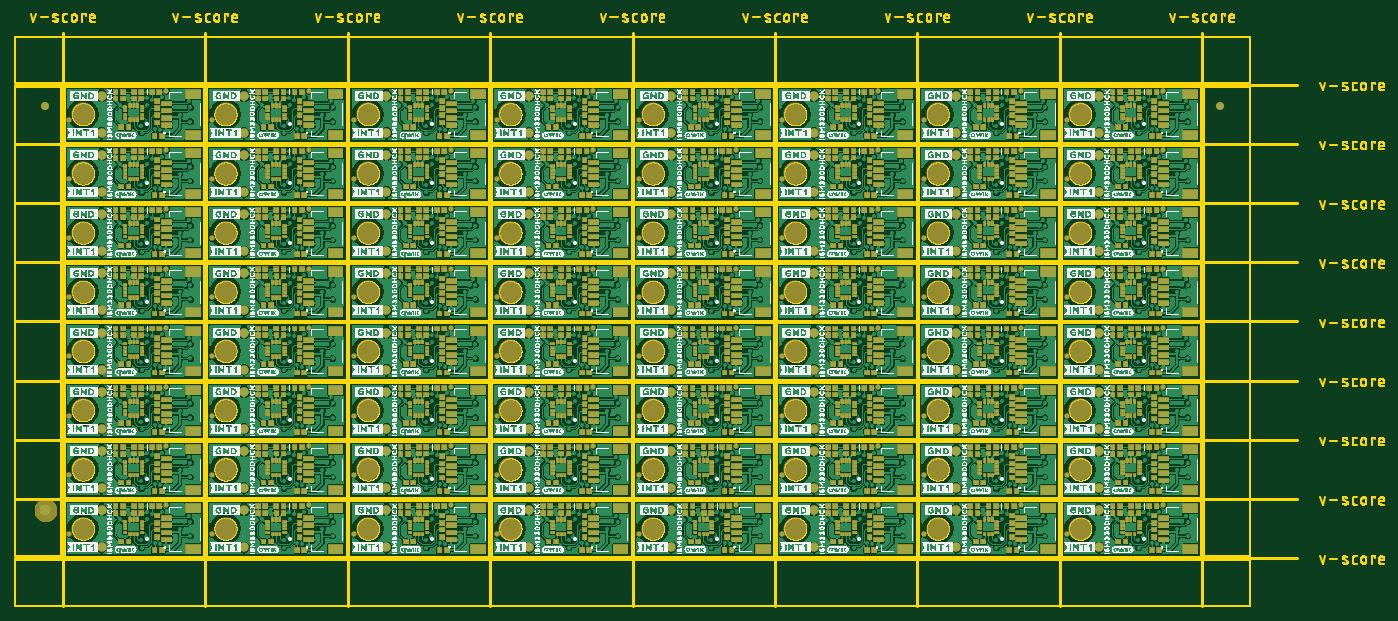
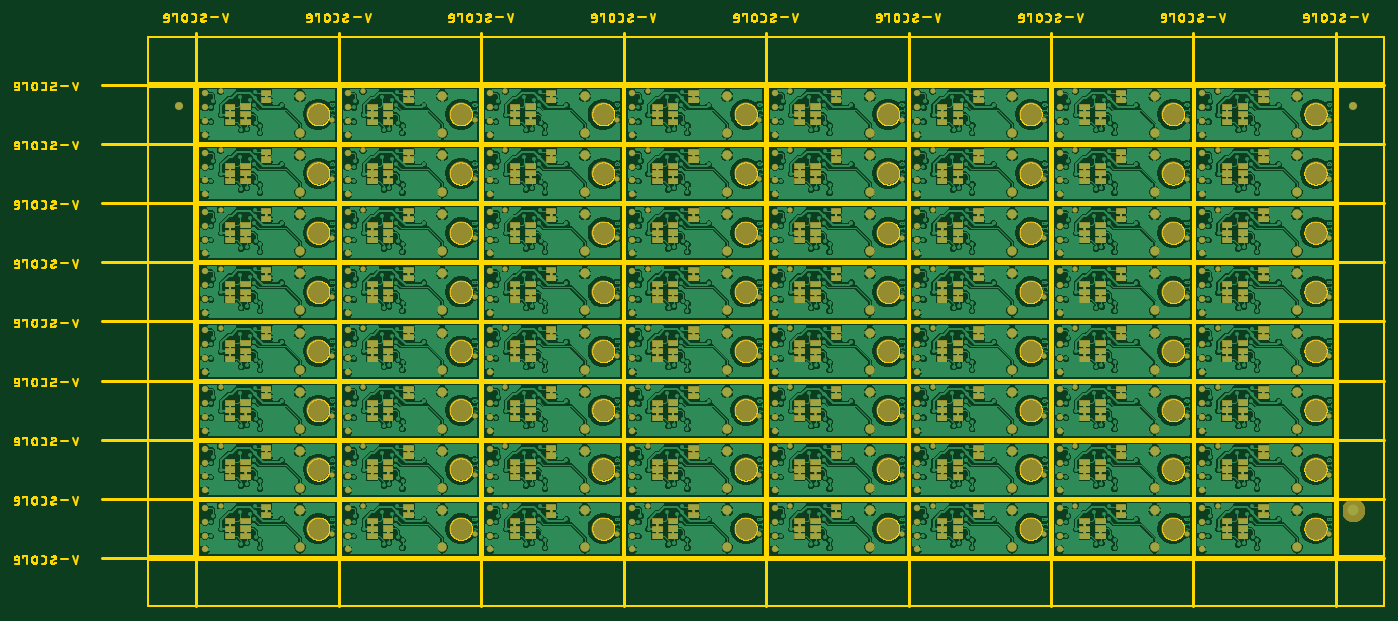
Circuit board: 7 layer files. Board 188.0 x 81.3 mm.
- bottom_copper: SparkFun_6DoF_ISM330DHCX_Qwiic_Micro-Panel.GBL (2708579 bytes)
- bottom_mask: SparkFun_6DoF_ISM330DHCX_Qwiic_Micro-Panel.GBS (510764 bytes)
- outline: SparkFun_6DoF_ISM330DHCX_Qwiic_Micro-Panel.GKO (528489 bytes)
- top_copper: SparkFun_6DoF_ISM330DHCX_Qwiic_Micro-Panel.GTL (4063204 bytes)
- top_silk: SparkFun_6DoF_ISM330DHCX_Qwiic_Micro-Panel.GTO (2582464 bytes)
- paste: SparkFun_6DoF_ISM330DHCX_Qwiic_Micro-Panel.GTP (674501 bytes)
- top_mask: SparkFun_6DoF_ISM330DHCX_Qwiic_Micro-Panel.GTS (424107 bytes)

=== bottom_copper: SparkFun_6DoF_ISM330DHCX_Qwiic_Micro-Panel.GBL (2708579 bytes, source omitted) ===
=== bottom_mask: SparkFun_6DoF_ISM330DHCX_Qwiic_Micro-Panel.GBS (510764 bytes, source omitted) ===
=== outline: SparkFun_6DoF_ISM330DHCX_Qwiic_Micro-Panel.GKO (528489 bytes, source omitted) ===
=== top_copper: SparkFun_6DoF_ISM330DHCX_Qwiic_Micro-Panel.GTL (4063204 bytes, source omitted) ===
=== top_silk: SparkFun_6DoF_ISM330DHCX_Qwiic_Micro-Panel.GTO (2582464 bytes, source omitted) ===
=== paste: SparkFun_6DoF_ISM330DHCX_Qwiic_Micro-Panel.GTP (674501 bytes, source omitted) ===
=== top_mask: SparkFun_6DoF_ISM330DHCX_Qwiic_Micro-Panel.GTS (424107 bytes, source omitted) ===
